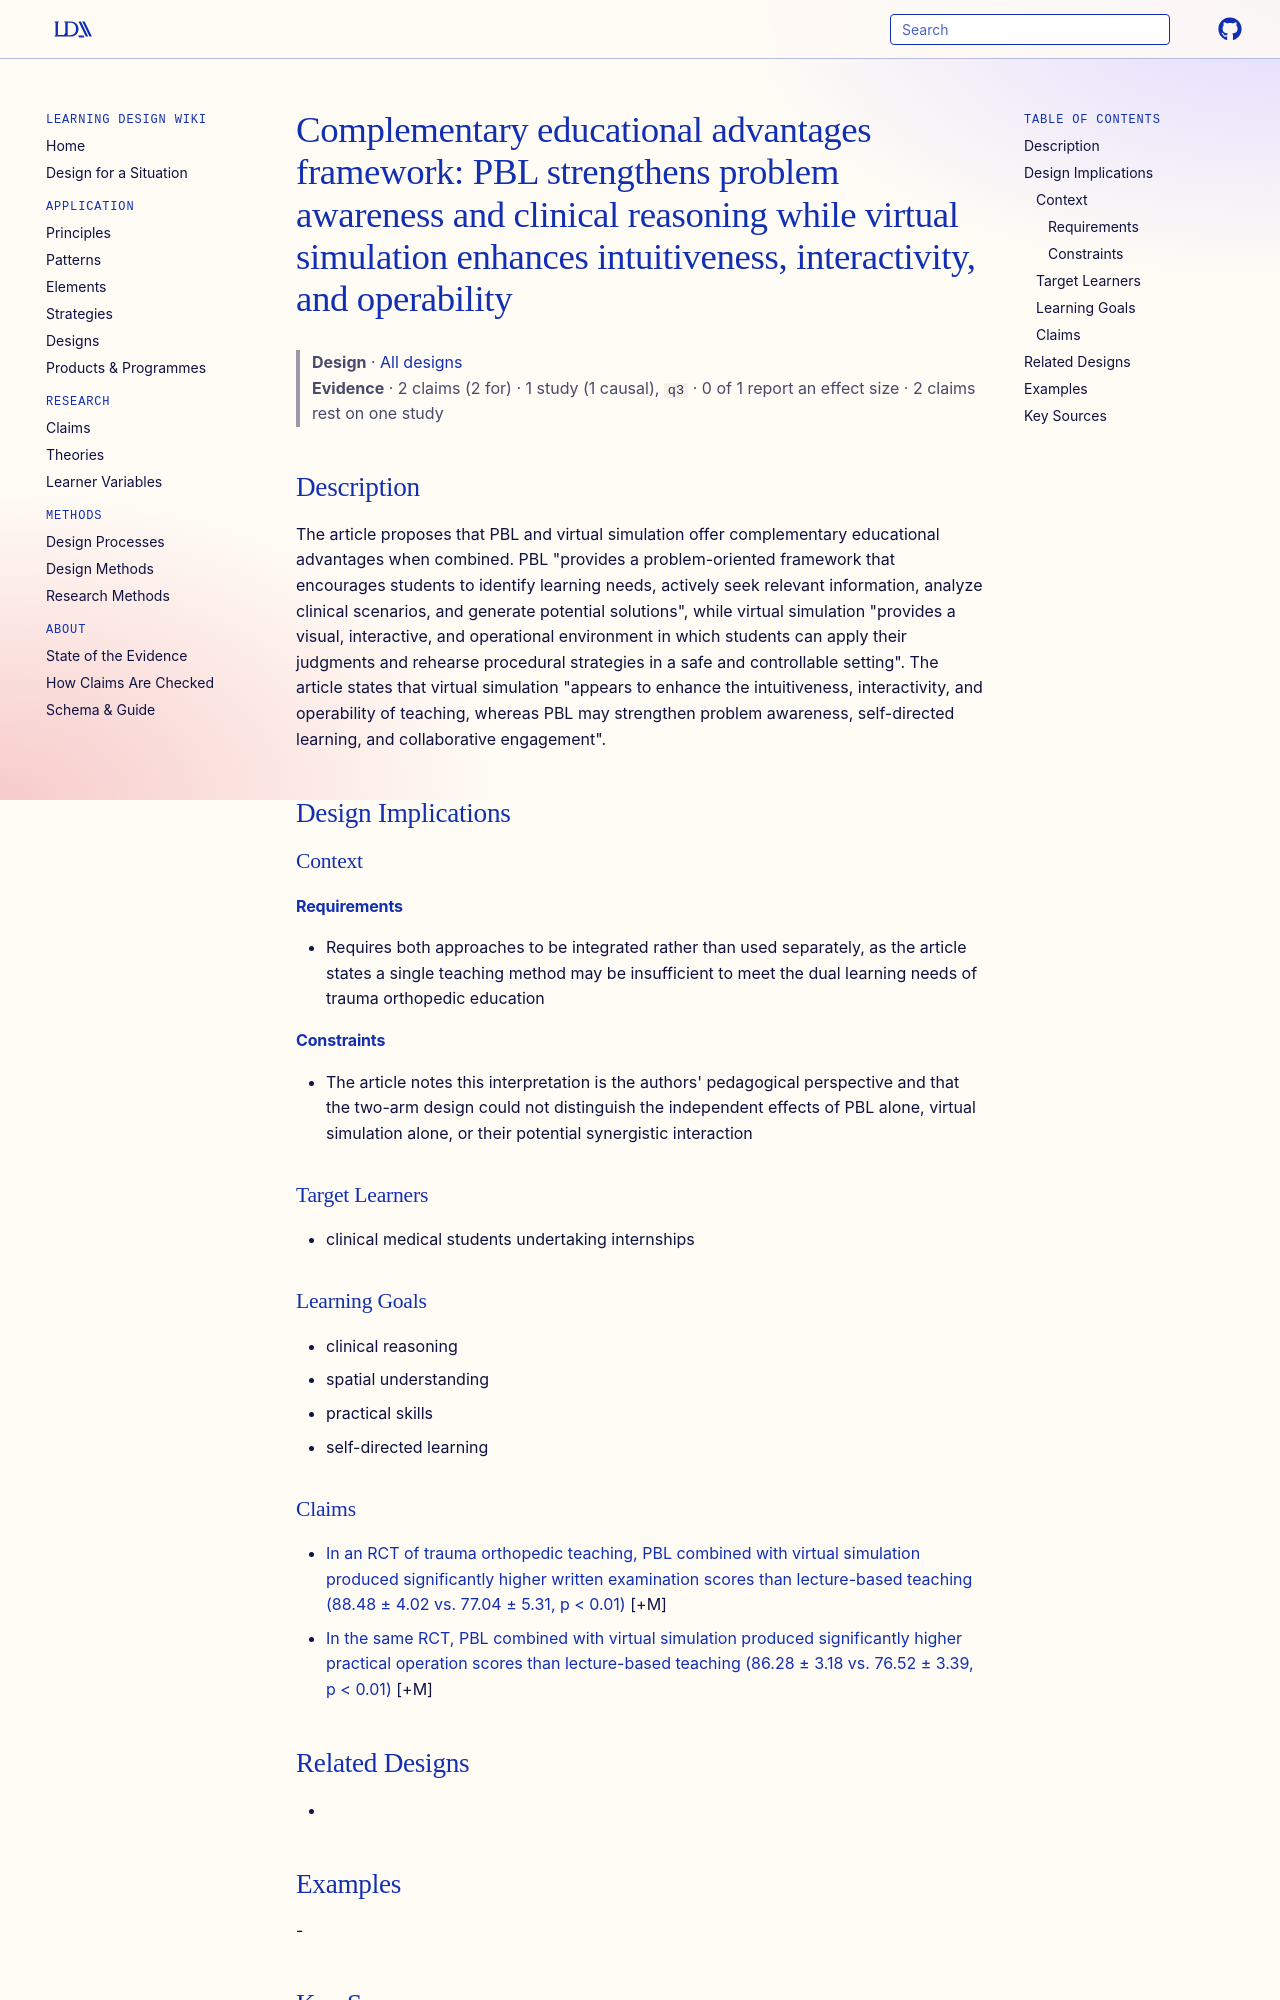

repository: Learning-Design-Alliance/learning-wiki · page: designs/complementary-pbl-virtual-simulation-framework/index.html · generator: mkdocs

---
type: design
id: complementary-pbl-virtual-simulation-framework
title: "Complementary educational advantages framework: PBL strengthens problem awareness and clinical reasoning while virtual simulation enhances intuitiveness, interactivity, and operability"
description: The article proposes that PBL and virtual simulation offer complementary educational advantages when combined.
status: review
generated:
  by: "process:settle-candidates"
  at: 2026-11-04
sources:
  - id: xue-gang-2026
    resource: "https://doi.org/10.1186/s12909-026-09558-0"
    title: "Xue Gang, Zhang Xin, Ji Shengyi, Qi Jin. (2026). Integrating problem-based learning with virtual simulation in trauma orthopedic education: effects on learning outcomes and student satisfaction. BMC Medical Education. https://doi.org/10.1186/s12909-026-09558-0"
    author: Xue Gang, Zhang Xin, Ji Shengyi, Qi Jin
---

# Complementary educational advantages framework: PBL strengthens problem awareness and clinical reasoning while virtual simulation enhances intuitiveness, interactivity, and operability

> **Design** · [All designs](index.md)
> **Evidence** · 2 claims (2 for) · 1 study (1 causal), `q3` · 0 of 1 report an effect size · 2 claims rest on one study

## Description
The article proposes that PBL and virtual simulation offer complementary educational advantages when combined. PBL "provides a problem-oriented framework that encourages students to identify learning needs, actively seek relevant information, analyze clinical scenarios, and generate potential solutions", while virtual simulation "provides a visual, interactive, and operational environment in which students can apply their judgments and rehearse procedural strategies in a safe and controllable setting". The article states that virtual simulation "appears to enhance the intuitiveness, interactivity, and operability of teaching, whereas PBL may strengthen problem awareness, self-directed learning, and collaborative engagement".

## Design Implications

### Context
#### Requirements
- Requires both approaches to be integrated rather than used separately, as the article states a single teaching method may be insufficient to meet the dual learning needs of trauma orthopedic education
#### Constraints
- The article notes this interpretation is the authors' pedagogical perspective and that the two-arm design could not distinguish the independent effects of PBL alone, virtual simulation alone, or their potential synergistic interaction

### Target Learners
- clinical medical students undertaking internships

### Learning Goals
- clinical reasoning
- spatial understanding
- practical skills
- self-directed learning
